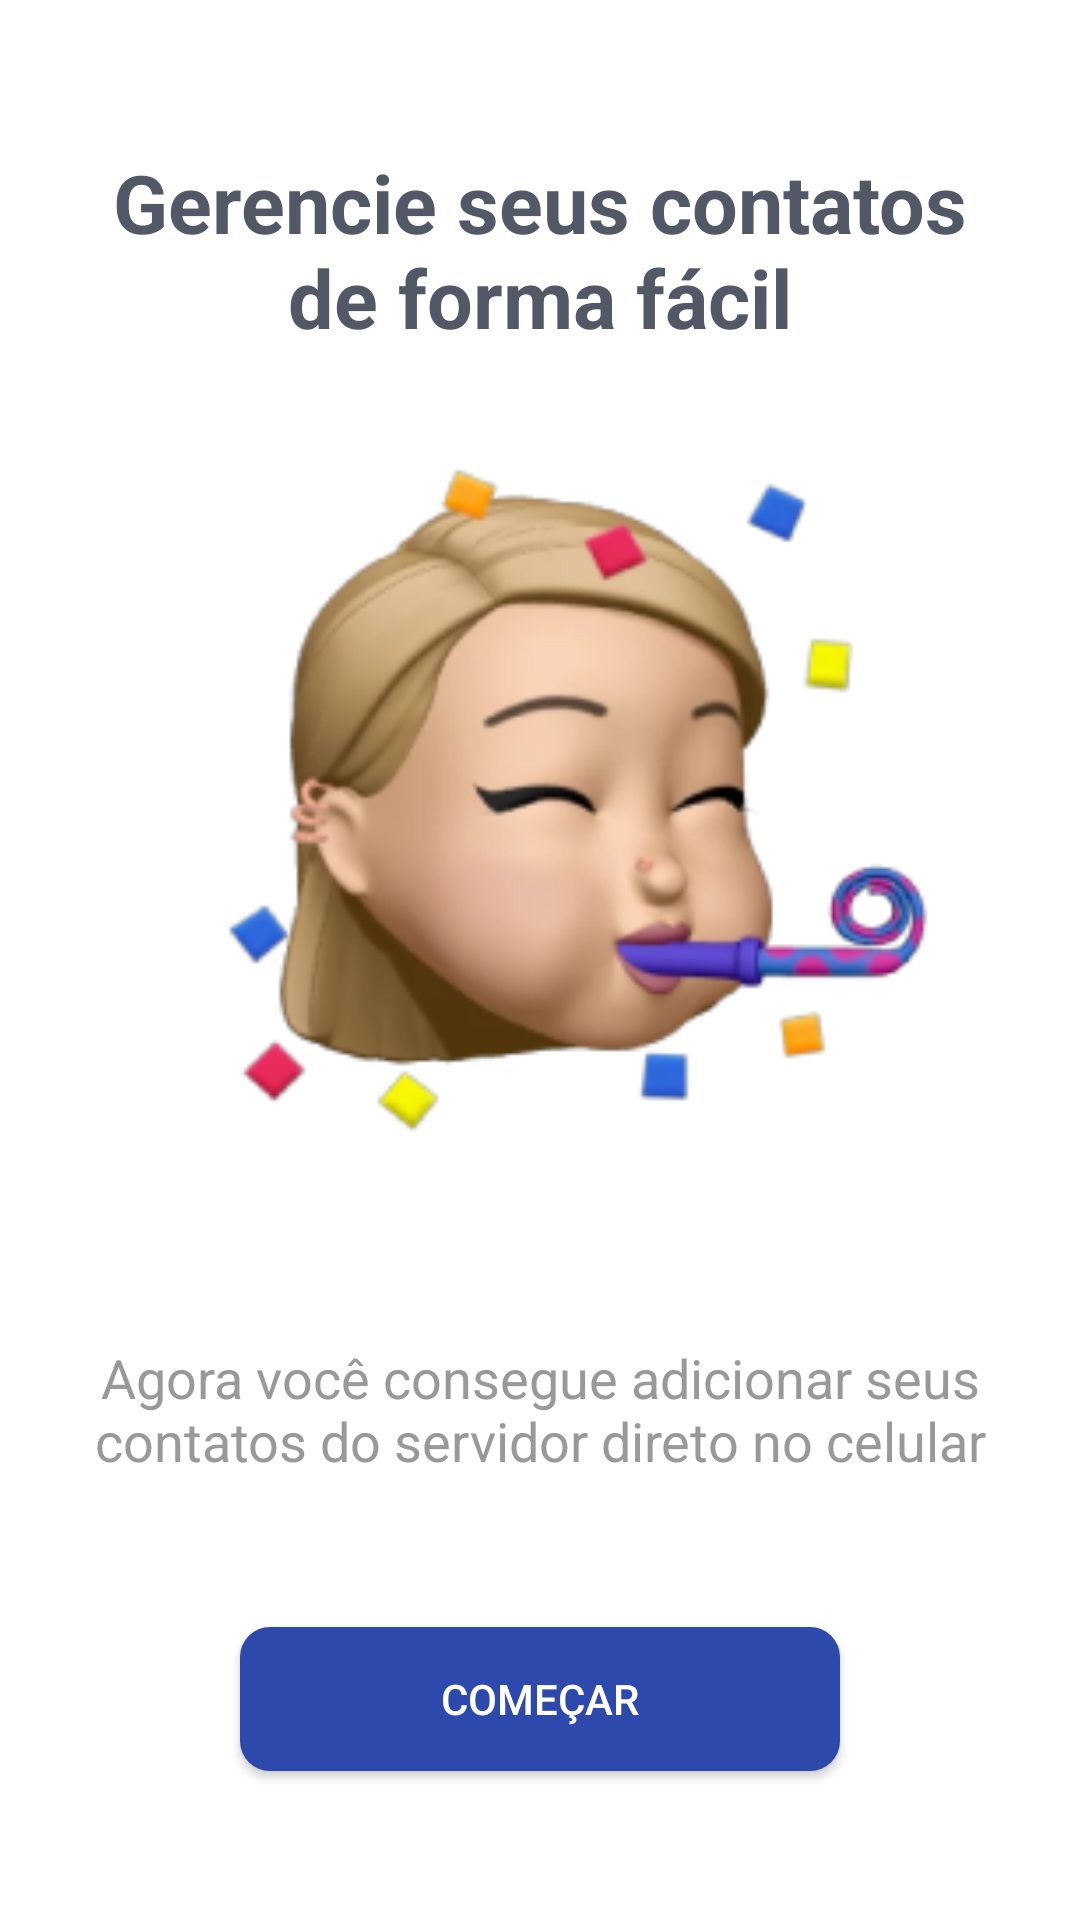

Write the Android layout XML for this screen, with the resource values it uses.
<!-- AndroidManifest.xml: application theme Theme.ContatosWhatsApp -->
<!-- res/layout/activity_welcome.xml -->
<?xml version="1.0" encoding="utf-8"?>
<RelativeLayout xmlns:android="http://schemas.android.com/apk/res/android"
    xmlns:app="http://schemas.android.com/apk/res-auto"
    xmlns:tools="http://schemas.android.com/tools"
    android:layout_width="match_parent"
    android:layout_height="match_parent"
    android:background="@color/white"
    android:padding="24dp"
    tools:context=".LoginActivity">

    <LinearLayout
        android:layout_width="match_parent"
        android:layout_height="match_parent"
        android:gravity="center"
        android:orientation="vertical">

        <TextView
            android:layout_width="wrap_content"
            android:layout_height="wrap_content"
            android:text="Gerencie seus contatos de forma fácil"
            android:textAlignment="center"
            android:textColor="@color/heading"
            android:textSize="27dp"
            android:textStyle="bold" />

        <ImageView
            android:layout_width="match_parent"
            android:layout_height="300dp"
            android:src="@drawable/ic_welcome" />

        <TextView
            android:layout_width="wrap_content"
            android:layout_height="wrap_content"
            android:layout_marginTop="30dp"
            android:text="Agora você consegue adicionar seus contatos do servidor direto no celular"
            android:textAlignment="center"
            android:textColor="#999"
            android:textSize="18dp" />

        <Button
            android:id="@+id/login_btn"
            android:layout_width="200dp"
            android:layout_height="wrap_content"
            android:layout_gravity="center"
            android:layout_marginTop="50dp"
            android:background="@drawable/purple_button"
            android:text="Começar"
            android:textColor="@color/white" />


    </LinearLayout>

</RelativeLayout>
<!-- resources referenced by this layout -->
<resources>
  <color name="heading">#525866</color>
  <color name="white">#FFFFFFFF</color>
  <!-- drawable ic_welcome: png bitmap (drawable, 42696 bytes) -->
  <!-- drawable purple_button (drawable) -->
  <?xml version="1.0" encoding="utf-8"?>
  <shape xmlns:android="http://schemas.android.com/apk/res/android">
      <solid android:color="#2d49ac" />
      <corners android:radius="10dp" />
  </shape>
  <style name="Theme.ContatosWhatsApp" parent="Theme.Design.Light.NoActionBar">
          <item name="colorPrimary">@color/black</item>
          <item name="colorPrimaryVariant">@color/black</item>
          <item name="colorOnPrimary">@color/white</item>
          <item name="colorSecondary">@color/teal_200</item>
          <item name="colorSecondaryVariant">@color/teal_700</item>
          <item name="colorOnSecondary">@color/black</item>
          <item name="android:statusBarColor" tools:targetApi="l">@color/white</item>
      </style>
  <color name="black">#FF000000</color>
  <color name="teal_200">#FF03DAC5</color>
  <color name="teal_700">#FF018786</color>
</resources>
